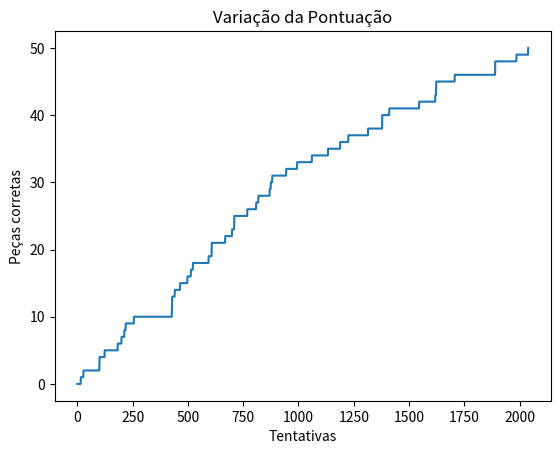

Recreate this plot in Python.
from random import randint
import matplotlib.pyplot as plt
import copy

qntLinhas = 5
qntColunas = 5
quebraCabecaAleatorio = False

limiteTentativas = 100000

def criaQuebraCabeca(y, x, embaralhado = False):
    resultado = []
    
    if embaralhado:
        pecas = list(range(1, y * x + 1))
        
    for i in range(y):
        resultado.append([])
        for j in range(x):
            if not embaralhado:
                resultado[i].append([(j + 1) + (x * i), randint(0, 3)])
                
            else:
                resultado[i].append([pecas.pop(randint(0, len(pecas) - 1)), randint(0, 3)])
            
    return resultado

def imprimeQuebraCabeca(forma):
    for i in range(len(forma)):
        for j in range(len(forma[i])):
            print(forma[i][j], end = '\t')
        print()        


def contaPecasCertas(formaCorreta, formaAtual):
    pontuacao = 0
    for i in range(len(formaAtual)):
        for j in range(len(formaAtual[i])):
            if formaAtual[i][j][0] == formaCorreta[i][j][0]:
                pontuacao += 1        
                if formaAtual[i][j][1] == formaCorreta[i][j][1]:
                    pontuacao += 1
                
    return pontuacao

def movePeca(formaAtual):
    pecaY = randint(0, len(formaAtual) - 1)
    pecaX = randint(0, len(formaAtual[pecaY]) - 1)
    
    peca2Y = randint(0, len(formaAtual) - 1)
    peca2X = randint(0, len(formaAtual[pecaY]) - 1)
    
    formaAtual[pecaY][pecaX][0], formaAtual[pecaY][pecaX][1], formaAtual[peca2Y][peca2X][0], formaAtual[peca2Y][peca2X][1] = formaAtual[peca2Y][peca2X][0], formaAtual[peca2Y][peca2X][1], formaAtual[pecaY][pecaX][0], formaAtual[pecaY][pecaX][1]
    
    return formaAtual
    
def giraPeca(formaAtual):
    pecaY = randint(0, len(formaAtual) - 1)
    pecaX = randint(0, len(formaAtual[pecaY]) - 1)
    
    formaAtual[pecaY][pecaX][1] = randint(0, 3)
    
    return formaAtual

def montaQuebraCabeca():
    quebraCabecaCerto = criaQuebraCabeca(qntColunas, qntLinhas, quebraCabecaAleatorio)
    
    print('Quebra-Cabeca Certo:')
    imprimeQuebraCabeca(quebraCabecaCerto)
    print()
    
    quebraCabeca = criaQuebraCabeca(qntColunas, qntLinhas, True)
    
    pontuacao = contaPecasCertas(quebraCabecaCerto, quebraCabeca)
    
    c = 0
    pecasCertas = []
    while True:      
        moveOuGira = randint(0, 1)
        if moveOuGira == 0:
            quebraCabecaAtual = movePeca(copy.deepcopy(quebraCabeca))
        else:
            quebraCabecaAtual = giraPeca(copy.deepcopy(quebraCabeca))
        
        pontuacaoAtual = contaPecasCertas(quebraCabecaCerto, quebraCabecaAtual)
        
        if pontuacaoAtual > pontuacao:
            pontuacao = pontuacaoAtual
            quebraCabeca = copy.deepcopy(quebraCabecaAtual)
            
        pecasCertas.append(pontuacao)
            
        if pontuacao == (qntColunas * qntLinhas) * 2:
            result = 'Exito!!!'
            break
            
        if c >= limiteTentativas:
            result = 'Falha'
            break            
        
        c += 1
    
    return result, quebraCabeca, pontuacao, pecasCertas

res, qbrCbc, pnt, pcsCrt = montaQuebraCabeca()
print(f'{res}, pontuação = {pnt}')
imprimeQuebraCabeca(qbrCbc)
x = range(len(pcsCrt))
plt.plot(x, pcsCrt)
plt.xlabel("Tentativas")
plt.ylabel("Peças corretas")
plt.title("Variação da Pontuação")
#plt.legend(loc="lower right")
plt.show()